Dataset: dataset (GitHub, faraz117/Traffic-Congestion-Estimator). Classes: heavy traffic, light traffic, medium traffic.

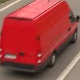
Label: medium traffic

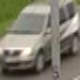
Label: light traffic

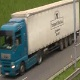
Label: heavy traffic

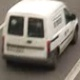
Label: medium traffic

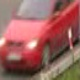
Label: light traffic

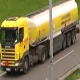
Label: heavy traffic
